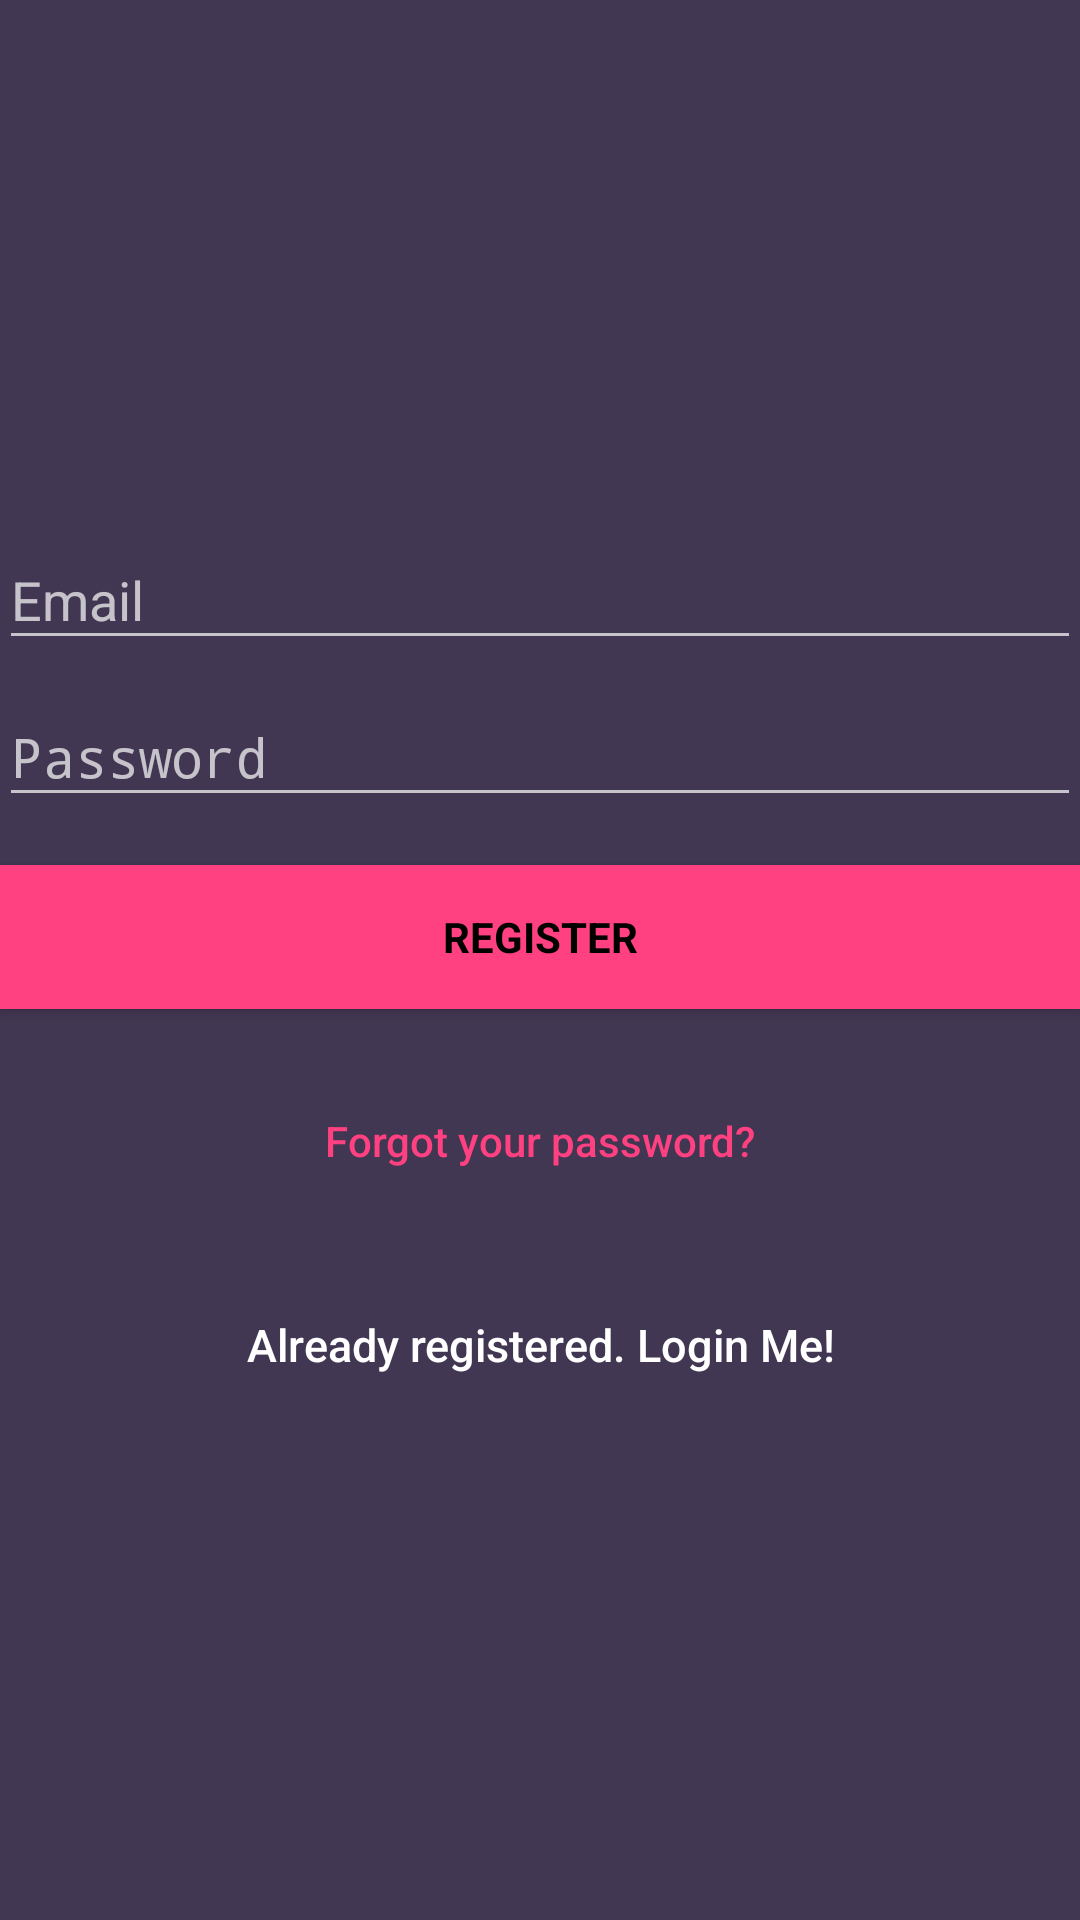

Layout XML and referenced resources for this Android screen:
<!-- AndroidManifest.xml: activity theme Theme.Design.NoActionBar -->
<!-- res/layout/activity_sign_up.xml -->
<?xml version="1.0" encoding="utf-8"?>
<android.support.design.widget.CoordinatorLayout xmlns:android="http://schemas.android.com/apk/res/android"
    xmlns:app="http://schemas.android.com/apk/res-auto"
    xmlns:tools="http://schemas.android.com/tools"
    android:layout_width="match_parent"
    android:layout_height="match_parent"
    android:fitsSystemWindows="true">

    <LinearLayout
        android:layout_width="fill_parent"
        android:layout_height="fill_parent"
        android:background="@color/background_color"
        android:gravity="center"
        android:orientation="vertical"
        android:padding="@dimen/activity_horizontal_margin">



        <android.support.design.widget.TextInputLayout
            android:layout_width="match_parent"
            android:layout_height="wrap_content">

            <EditText
                android:id="@+id/email"
                android:layout_width="match_parent"
                android:layout_height="wrap_content"
                android:hint="@string/email"
                android:inputType="textEmailAddress"
                android:maxLines="1"
                android:singleLine="true"
                android:textColor="@android:color/white" />

        </android.support.design.widget.TextInputLayout>

        <android.support.design.widget.TextInputLayout
            android:layout_width="match_parent"
            android:layout_height="wrap_content">

            <EditText
                android:id="@+id/password"
                android:layout_width="match_parent"
                android:layout_height="wrap_content"
                android:focusableInTouchMode="true"
                android:hint="@string/hint_password"
                android:imeActionId="@+id/login"
                android:imeOptions="actionUnspecified"
                android:inputType="textPassword"
                android:maxLines="1"
                android:singleLine="true"
                android:textColor="@android:color/white" />

        </android.support.design.widget.TextInputLayout>

        <Button
            android:id="@+id/sign_up_button"
            style="?android:textAppearanceSmall"
            android:layout_width="match_parent"
            android:layout_height="wrap_content"
            android:onClick="registerToFirebase"
            android:layout_marginTop="16dp"
            android:background="@color/colorAccent"
            android:text="@string/action_sign_in_short"
            android:textColor="@android:color/black"
            android:textStyle="bold" />

        <Button
            android:id="@+id/btn_reset_password"
            android:layout_width="fill_parent"
            android:layout_height="wrap_content"
            android:layout_marginTop="20dip"
            android:background="@null"
            android:text="@string/btn_forgot_password"
            android:textAllCaps="false"
            android:textColor="@color/colorAccent" />

        

        <Button
            android:id="@+id/sign_in_button"
            android:layout_width="fill_parent"
            android:layout_height="wrap_content"
            android:layout_marginTop="20dip"
            android:background="@null"
            android:onClick="navigateOnClick"
            android:text="@string/btn_link_to_login"
            android:textAllCaps="false"
            android:textColor="@android:color/white"
            android:textSize="15dp" />
    </LinearLayout>



</android.support.design.widget.CoordinatorLayout>
<!-- resources referenced by this layout -->
<resources>
  <color name="background_color">#423752</color>
  <color name="colorAccent">#FF4081</color>
  <string name="action_sign_in_short">Register</string>
  <string name="btn_forgot_password">Forgot your password?</string>
  <string name="btn_link_to_login">Already registered. Login Me!</string>
  <string name="email">Email</string>
  <string name="hint_password">Password</string>
</resources>
